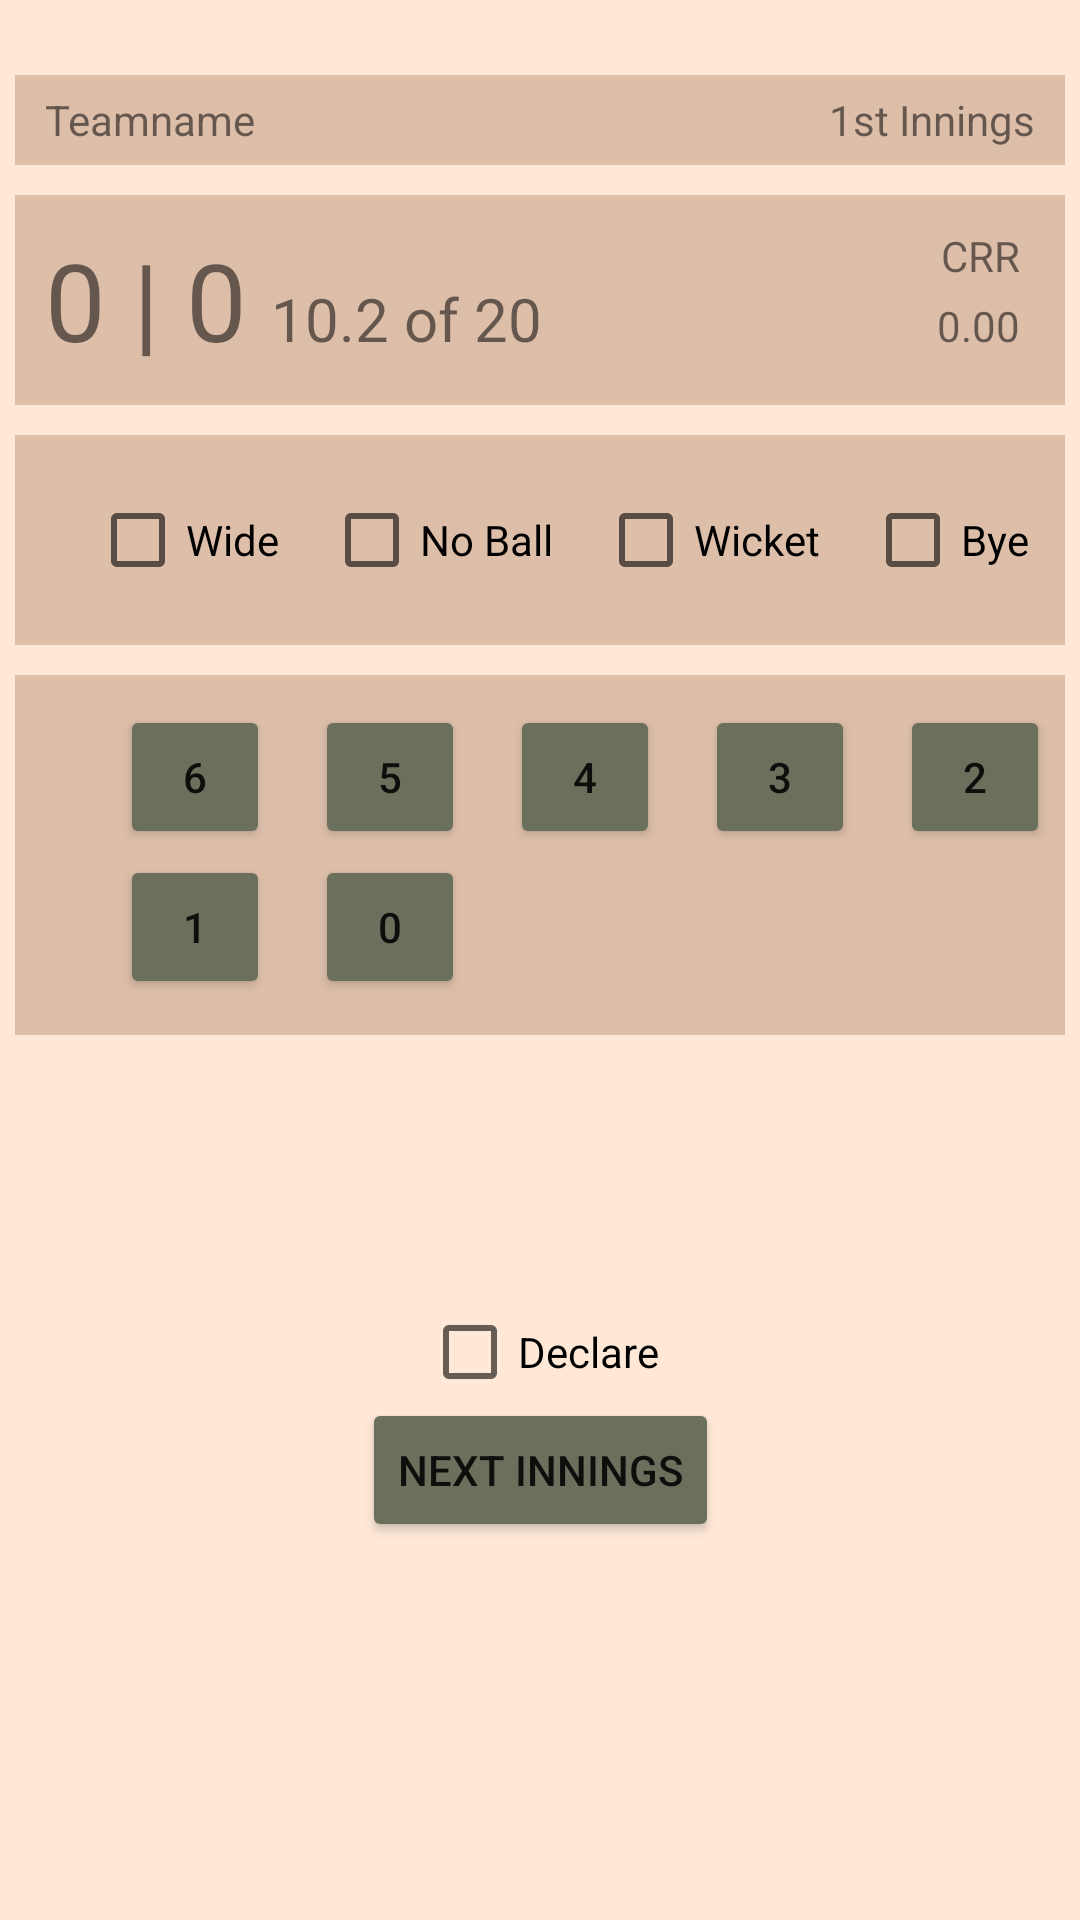

Reconstruct the res/layout file that produces this screen, plus the resources it refers to.
<!-- AndroidManifest.xml: application theme Theme.SkoreBoard -->
<!-- res/layout/activity_scoreboard.xml -->
<?xml version="1.0" encoding="utf-8"?>
<androidx.constraintlayout.widget.ConstraintLayout xmlns:android="http://schemas.android.com/apk/res/android"
    xmlns:app="http://schemas.android.com/apk/res-auto"
    xmlns:tools="http://schemas.android.com/tools"
    android:layout_width="match_parent"
    android:layout_height="match_parent"
    tools:context=".Scoreboard"
    android:background="@color/pink_light"
    android:padding="5dp">
    <RelativeLayout
        android:layout_width="match_parent"
        android:layout_height="30dp"
        android:id="@+id/sbteam"
        android:layout_marginTop="20dp"
        app:layout_constraintEnd_toEndOf="parent"
        app:layout_constraintStart_toStartOf="parent"
        app:layout_constraintTop_toTopOf="parent"
        android:background="@color/pink_medium">
        <TextView
            android:id="@+id/Teamname"
            android:layout_width="wrap_content"
            android:layout_height="wrap_content"
            android:layout_centerVertical="true"
            android:layout_alignParentLeft="true"
            android:layout_marginLeft="10dp"
            android:text="@string/teamname" />
        <TextView
            android:id="@+id/textView3"
            android:layout_width="wrap_content"
            android:layout_height="wrap_content"
            android:layout_alignParentRight="true"
            android:layout_marginRight="10dp"
            android:text="1st Innings"
            android:layout_centerVertical="true"/>


    </RelativeLayout>
    <RelativeLayout
        android:layout_width="match_parent"
        android:layout_height="70dp"
        android:id="@+id/sbscoretab"
        android:layout_marginTop="10dp"
        app:layout_constraintEnd_toEndOf="parent"
        app:layout_constraintStart_toStartOf="parent"
        app:layout_constraintTop_toBottomOf="@id/sbteam"
        android:background="@color/pink_medium">
        <TextView
            android:id="@+id/scoretab"
            android:layout_width="wrap_content"
            android:layout_height="wrap_content"
            android:layout_marginLeft="10dp"
            android:text="@string/_0_0"
            android:textSize="36sp"
            android:layout_centerVertical="true"
            android:layout_alignParentLeft="true"/>
        <TextView
            android:id="@+id/overtext"
            android:layout_width="wrap_content"
            android:layout_height="wrap_content"
            android:textSize="20sp"
            android:text="@string/_10_2_of_20"
            android:paddingLeft="8dp"
            android:layout_alignBaseline="@id/scoretab"
            android:layout_toRightOf="@id/scoretab"/>
        <TextView
            android:id="@+id/crr"
            android:layout_width="wrap_content"
            android:layout_height="wrap_content"
            android:text="@string/crr"
            android:textSize="14sp"
            android:layout_alignTop="@id/scoretab"
            android:layout_alignParentRight="true"
            android:layout_marginRight="15dp"/>
        <TextView
            android:id="@+id/runrate"
            android:layout_width="wrap_content"
            android:layout_height="wrap_content"
            android:textSize="14sp"
            android:text="0.00"
            android:layout_alignBaseline="@id/scoretab"
            android:layout_alignParentRight="true"
            android:layout_marginRight="15dp"/>
    </RelativeLayout>
    <RelativeLayout
        android:layout_width="match_parent"
        android:layout_height="70dp"
        android:id="@+id/sbinptab"
        android:layout_marginTop="10dp"
        app:layout_constraintEnd_toEndOf="parent"
        app:layout_constraintStart_toStartOf="parent"
        app:layout_constraintTop_toBottomOf="@id/sbscoretab"
        android:background="@color/pink_medium">
        <CheckBox
            android:id="@+id/wide"
            android:layout_width="wrap_content"
            android:layout_height="wrap_content"
            android:onClick="cbwide"
            android:text="Wide"
            android:layout_centerVertical="true"
            android:layout_marginLeft="25dp" />

        <CheckBox
            android:id="@+id/noball"
            android:layout_width="wrap_content"
            android:layout_height="wrap_content"
            android:layout_marginLeft="15dp"
            android:onClick="cbnoball"
            android:text="No Ball"
            android:layout_centerVertical="true"
            android:layout_toRightOf="@+id/wide"/>

        <CheckBox
            android:id="@+id/bye"
            android:layout_width="wrap_content"
            android:layout_height="wrap_content"
            android:layout_marginLeft="15dp"
            android:onClick="cbbye"
            android:text="Bye"
            android:layout_centerVertical="true"
            android:layout_toRightOf="@+id/wckt"/>

        <CheckBox
            android:id="@+id/wckt"
            android:layout_width="wrap_content"
            android:layout_height="wrap_content"
            android:layout_marginLeft="15dp"
            android:text="Wicket"
            android:layout_centerVertical="true"
            android:layout_toRightOf="@+id/noball"/>
    </RelativeLayout>
    <RelativeLayout
        android:layout_width="match_parent"
        android:layout_height="120dp"
        android:id="@+id/sbruntab"
        android:layout_marginTop="10dp"
        app:layout_constraintEnd_toEndOf="parent"
        app:layout_constraintStart_toStartOf="parent"
        app:layout_constraintTop_toBottomOf="@id/sbinptab"
        android:background="@color/pink_medium">
        <Button
            android:id="@+id/six"
            android:layout_width="50dp"
            android:layout_height="wrap_content"
            android:onClick="six"
            android:text="@string/_6"
            android:backgroundTint="@color/green_001"
            android:layout_marginLeft="35dp"
            android:layout_marginTop="10dp"/>
        <Button
            android:id="@+id/five"
            android:layout_width="50dp"
            android:layout_height="wrap_content"
            android:onClick="five"
            android:text="@string/_5"
            android:backgroundTint="@color/green_001"
            android:layout_alignTop="@+id/six"
            android:layout_toRightOf="@+id/six"
            android:layout_marginLeft="15dp"/>
        <Button
            android:id="@+id/four"
            android:layout_width="50dp"
            android:layout_height="wrap_content"
            android:onClick="four"
            android:text="@string/_4"
            android:backgroundTint="@color/green_001"
            android:layout_alignTop="@+id/six"
            android:layout_toRightOf="@+id/five"
            android:layout_marginLeft="15dp" />
        <Button
            android:id="@+id/three"
            android:layout_width="50dp"
            android:layout_height="wrap_content"
            android:onClick="three"
            android:text="@string/_3"
            android:backgroundTint="@color/green_001"
            android:layout_alignTop="@+id/six"
            android:layout_toRightOf="@+id/four"
            android:layout_marginLeft="15dp"/>


        <Button
            android:id="@+id/two"
            android:layout_width="50dp"
            android:layout_height="wrap_content"
            android:onClick="two"
            android:text="@string/_2"
            android:backgroundTint="@color/green_001"
            android:layout_alignTop="@+id/six"
            android:layout_toRightOf="@+id/three"
            android:layout_marginLeft="15dp"/>

        <Button
            android:id="@+id/one"
            android:layout_width="50dp"
            android:layout_height="wrap_content"
            android:onClick="one"
            android:text="@string/_1"
            android:backgroundTint="@color/green_001"
            android:layout_marginTop="60dp"
            android:layout_marginLeft="35dp"/>

        <Button
            android:id="@+id/zero"
            android:layout_width="50dp"
            android:layout_height="wrap_content"
            android:onClick="zero"
            android:text="@string/_0"
            android:backgroundTint="@color/green_001"
            android:layout_toRightOf="@+id/one"
            android:layout_marginLeft="15dp"
            android:layout_alignTop="@+id/one"/>






    </RelativeLayout>

    <Button
        android:id="@+id/nxting"
        android:layout_width="wrap_content"
        android:layout_height="wrap_content"
        android:onClick="next"
        android:text="Next Innings"
        app:layout_constraintBottom_toBottomOf="parent"
        app:layout_constraintEnd_toEndOf="parent"
        app:layout_constraintStart_toStartOf="parent"
        app:layout_constraintTop_toBottomOf="@+id/sbruntab"
        android:backgroundTint="@color/green_001"/>

    <CheckBox
        android:id="@+id/isdeclare"
        android:layout_width="wrap_content"
        android:layout_height="wrap_content"
        android:text="Declare"
        app:layout_constraintBottom_toTopOf="@+id/nxting"
        app:layout_constraintEnd_toEndOf="@+id/nxting"
        app:layout_constraintStart_toStartOf="@+id/nxting"
        android:layout_marginTop="90dp"
        app:layout_constraintTop_toBottomOf="@+id/sbruntab" />

</androidx.constraintlayout.widget.ConstraintLayout>
<!-- resources referenced by this layout -->
<resources>
  <color name="green_001">#6b705c</color>
  <color name="pink_light">#FFE8D6</color>
  <color name="pink_medium">#ddbea9</color>
  <string name="_0">0</string>
  <string name="_0_0">0 | 0</string>
  <string name="_1">1</string>
  <string name="_10_2_of_20">10.2 of 20</string>
  <string name="_2">2</string>
  <string name="_3">3</string>
  <string name="_4">4</string>
  <string name="_5">5</string>
  <string name="_6">6</string>
  <string name="crr">CRR</string>
  <string name="teamname">Teamname</string>
  <style name="Theme.SkoreBoard" parent="Theme.MaterialComponents.DayNight.DarkActionBar">
          
          <item name="colorPrimary">@color/purple_500</item>
          <item name="colorPrimaryVariant">@color/purple_700</item>
          <item name="colorOnPrimary">@color/white</item>
          
          <item name="colorSecondary">@color/green_001</item>
          <item name="colorSecondaryVariant">@color/teal_700</item>
          <item name="colorOnSecondary">@color/black</item>
          
          <item name="android:statusBarColor" tools:targetApi="l">?attr/colorPrimaryVariant</item>
          
      </style>
  <color name="purple_500">#FF6200EE</color>
  <color name="purple_700">#FF3700B3</color>
  <color name="white">#FFFFFFFF</color>
  <color name="teal_700">#FF018786</color>
  <color name="black">#FF000000</color>
</resources>
